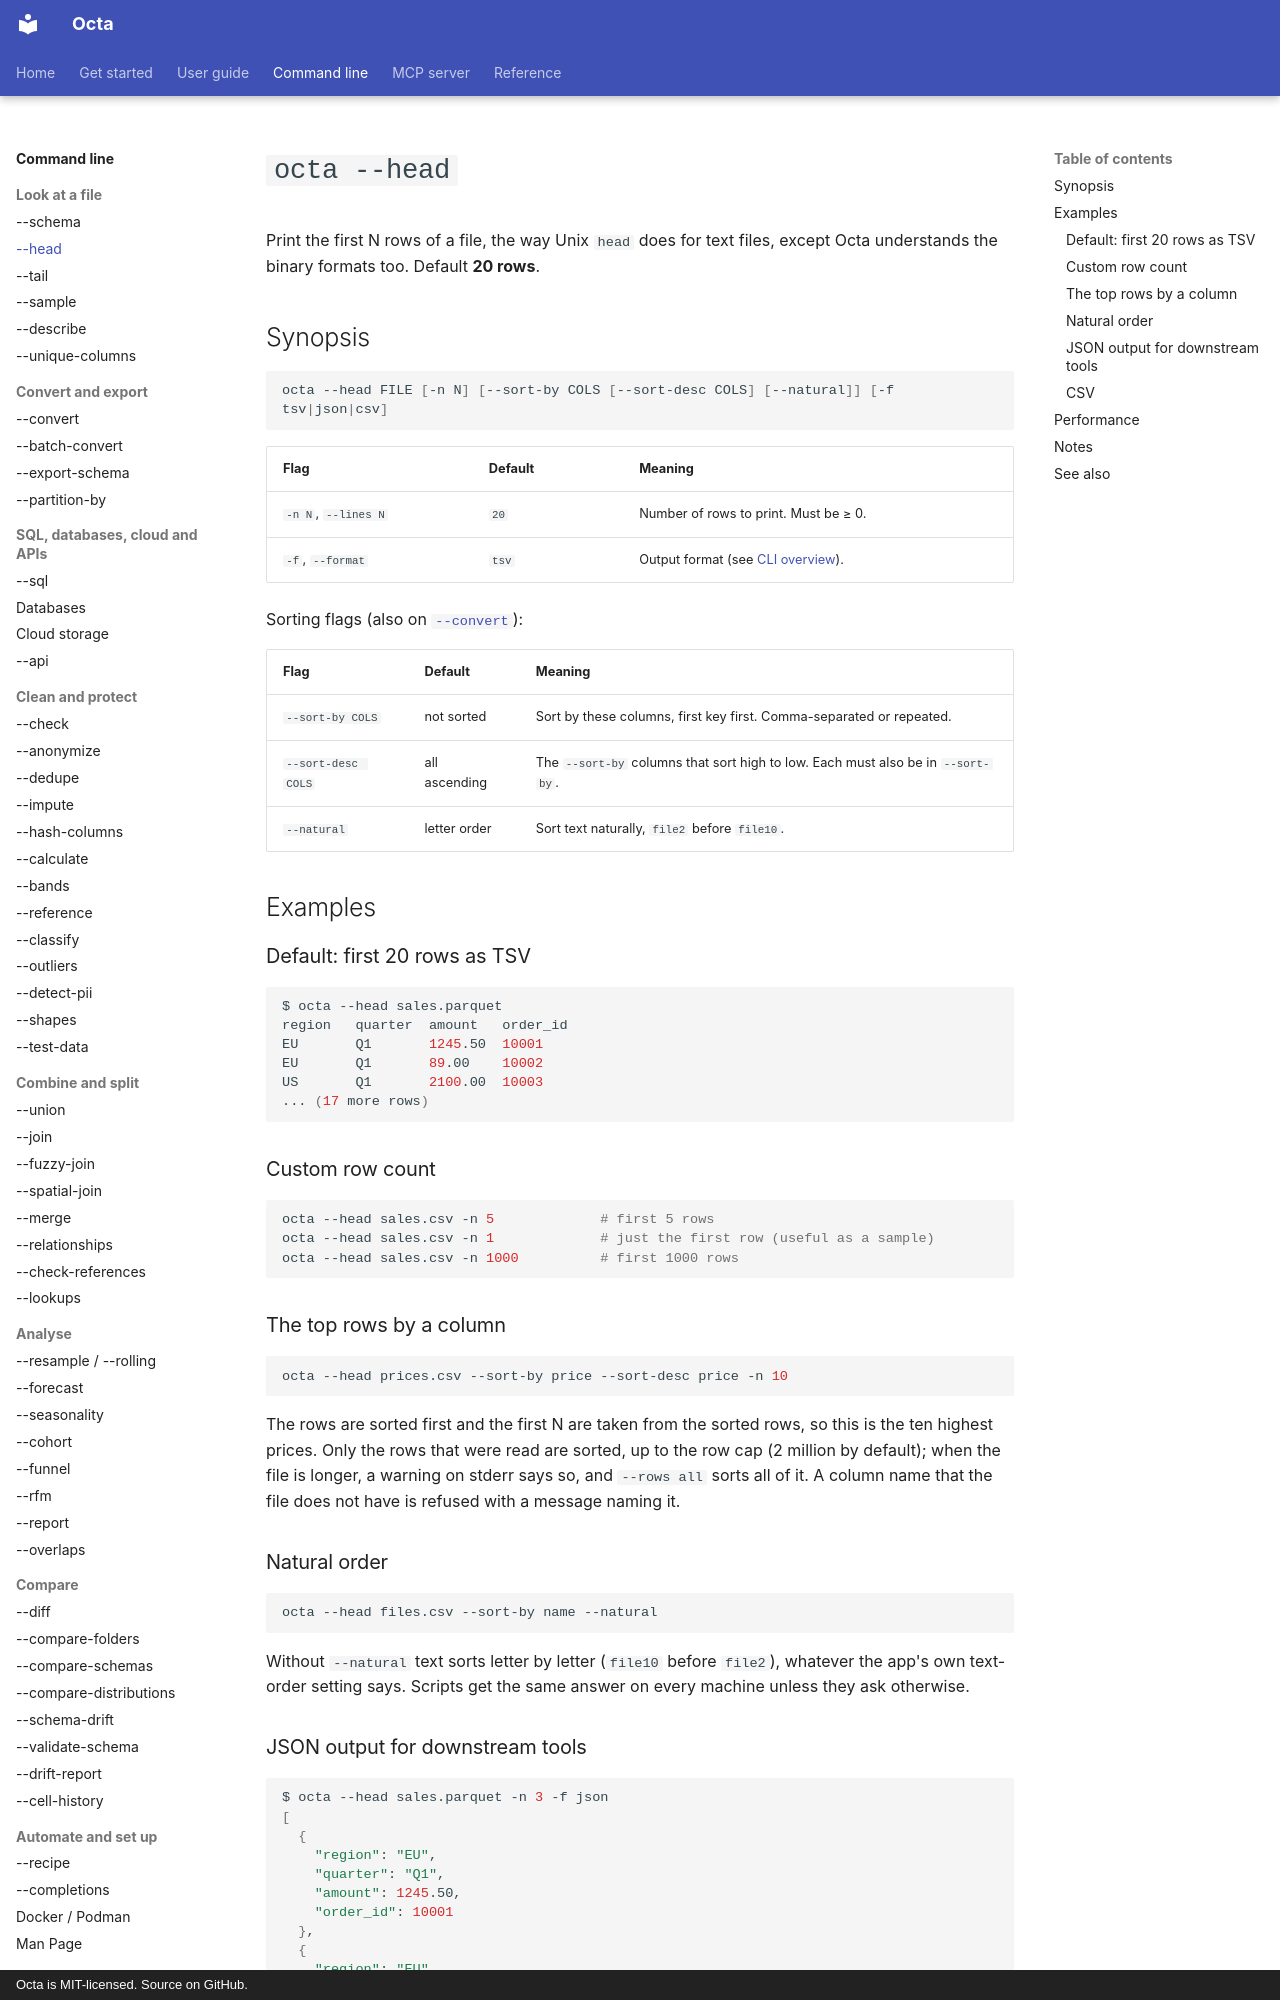

repository: thorstenfoltz/octa · page: cli/head/index.html · generator: mkdocs · copyright: Octa is MIT-licensed. Source on GitHub.

# `octa --head`

Print the first N rows of a file, the way Unix `head` does for text
files, except Octa understands the binary formats too. Default
**20 rows**.

## Synopsis

```bash
octa --head FILE [-n N] [--sort-by COLS [--sort-desc COLS] [--natural]] [-f tsv|json|csv]
```

| Flag                | Default | Meaning                                                         |
|---------------------|---------|-----------------------------------------------------------------|
| `-n N`, `--lines N` | `20`    | Number of rows to print. Must be ≥ 0.                           |
| `-f`, `--format`    | `tsv`   | Output format (see [CLI overview](index.md#output-formatting)). |

Sorting flags (also on [`--convert`](convert.md)):

| Flag               | Default       | Meaning                                                                          |
|--------------------|---------------|----------------------------------------------------------------------------------|
| `--sort-by COLS`   | not sorted    | Sort by these columns, first key first. Comma-separated or repeated.             |
| `--sort-desc COLS` | all ascending | The `--sort-by` columns that sort high to low. Each must also be in `--sort-by`. |
| `--natural`        | letter order  | Sort text naturally, `file2` before `file10`.                                    |

## Examples

### Default: first 20 rows as TSV

```bash
$ octa --head sales.parquet
region   quarter  amount   order_id
EU       Q1       1245.50  10001
EU       Q1       89.00    10002
US       Q1       2100.00  10003
... (17 more rows)
```

### Custom row count

```bash
octa --head sales.csv -n 5             # first 5 rows
octa --head sales.csv -n 1             # just the first row (useful as a sample)
octa --head sales.csv -n 1000          # first 1000 rows
```

### The top rows by a column

```bash
octa --head prices.csv --sort-by price --sort-desc price -n 10
```

The rows are sorted first and the first N are taken from the sorted
rows, so this is the ten highest prices. Only the rows that were read
are sorted, up to the row cap (2 million by default); when the file is
longer, a warning on stderr says so, and `--rows all` sorts all of it. A
column name that the file does not have is refused with a message naming
it.

### Natural order

```bash
octa --head files.csv --sort-by name --natural
```

Without `--natural` text sorts letter by letter (`file10` before
`file2`), whatever the app's own text-order setting says. Scripts get
the same answer on every machine unless they ask otherwise.
